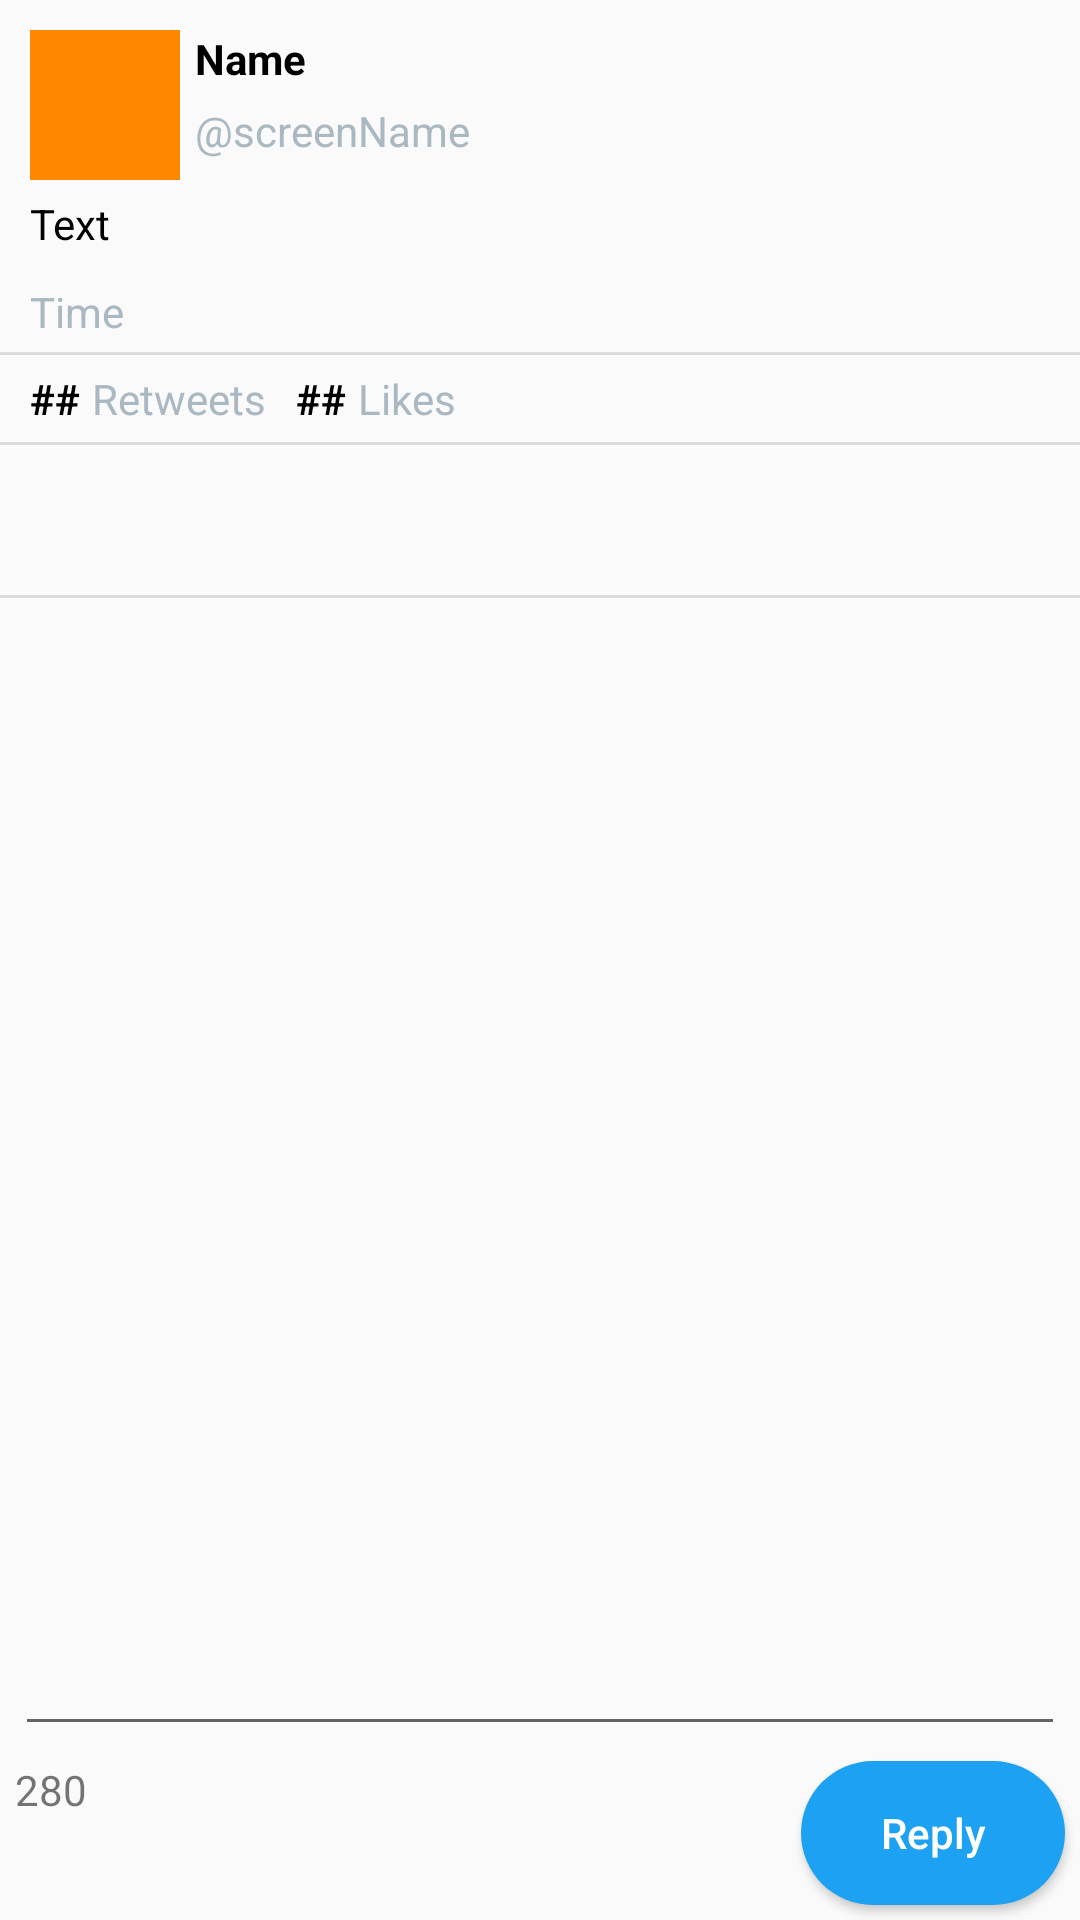

Reconstruct the res/layout file that produces this screen, plus the resources it refers to.
<!-- AndroidManifest.xml: application theme AppTheme -->
<!-- res/layout/activity_tweet_detail.xml -->
<?xml version="1.0" encoding="utf-8"?>
<android.support.constraint.ConstraintLayout xmlns:android="http://schemas.android.com/apk/res/android"
    xmlns:app="http://schemas.android.com/apk/res-auto"
    xmlns:tools="http://schemas.android.com/tools"
    android:layout_width="match_parent"
    android:layout_height="match_parent"
    tools:context=".TweetDetailActivity">

    <ImageView
        android:id="@+id/ivProfile"
        android:layout_width="50dp"
        android:layout_height="50dp"
        android:layout_marginStart="10dp"
        android:layout_marginTop="10dp"
        app:layout_constraintStart_toStartOf="parent"
        app:layout_constraintTop_toTopOf="parent"
        app:srcCompat="@android:color/holo_orange_dark" />

    <TextView
        android:id="@+id/tvUserName"
        android:layout_width="wrap_content"
        android:layout_height="wrap_content"
        android:layout_marginStart="5dp"
        android:text="Name"
        android:textColor="@android:color/black"
        android:textStyle="bold"
        app:layout_constraintStart_toEndOf="@+id/ivProfile"
        app:layout_constraintTop_toTopOf="@+id/ivProfile" />

    <TextView
        android:id="@+id/tvScreenName"
        android:layout_width="wrap_content"
        android:layout_height="wrap_content"
        android:layout_marginStart="5dp"
        android:layout_marginTop="5dp"
        android:text="@screenName"
        android:textColor="@color/medium_gray"
        app:layout_constraintStart_toEndOf="@+id/ivProfile"
        app:layout_constraintTop_toBottomOf="@+id/tvUserName" />

    <TextView
        android:id="@+id/tvBody"
        android:layout_width="0dp"
        android:layout_height="wrap_content"
        android:layout_marginTop="5dp"
        android:layout_marginEnd="10dp"
        android:text="Text"
        android:textColor="@android:color/black"
        app:layout_constraintEnd_toEndOf="parent"
        app:layout_constraintStart_toStartOf="@+id/ivProfile"
        app:layout_constraintTop_toBottomOf="@+id/ivProfile" />

    <TextView
        android:id="@+id/tvTimestamp"
        android:layout_width="wrap_content"
        android:layout_height="wrap_content"
        android:layout_marginTop="5dp"
        android:text="Time"
        android:textColor="@color/medium_gray"
        app:layout_constraintStart_toStartOf="@+id/tvBody"
        app:layout_constraintTop_toBottomOf="@+id/ivMedia" />

    <ImageButton
        android:id="@+id/ibRetweet"
        android:layout_width="30dp"
        android:layout_height="30dp"
        android:layout_marginTop="10dp"
        android:background="@android:color/transparent"
        app:layout_constraintStart_toStartOf="@+id/tvTimestamp"
        app:layout_constraintTop_toBottomOf="@+id/divider4"
        app:srcCompat="@drawable/retweet_icon" />

    <View
        android:id="@+id/divider2"
        android:layout_width="match_parent"
        android:layout_height="1dp"
        android:layout_marginTop="4dp"
        android:background="?android:attr/listDivider"
        app:layout_constraintTop_toBottomOf="@+id/tvTimestamp"
        tools:layout_editor_absoluteX="5dp" />

    <ImageButton
        android:id="@+id/ibLike"
        android:layout_width="30dp"
        android:layout_height="30dp"
        android:layout_marginStart="25dp"
        android:layout_marginTop="10dp"
        android:background="@android:color/transparent"
        app:layout_constraintStart_toEndOf="@+id/ibRetweet"
        app:layout_constraintTop_toBottomOf="@+id/divider4"
        app:srcCompat="@drawable/like_icon" />

    <View
        android:id="@+id/divider3"
        android:layout_width="match_parent"
        android:layout_height="1dp"
        android:layout_marginTop="10dp"
        android:background="?android:attr/listDivider"
        app:layout_constraintTop_toBottomOf="@+id/ibLike"
        tools:layout_editor_absoluteX="5dp" />

    <TextView
        android:id="@+id/tvRetweetCount"
        android:layout_width="wrap_content"
        android:layout_height="wrap_content"
        android:layout_marginTop="5dp"
        android:text="##"
        android:textColor="@android:color/black"
        android:textStyle="bold"
        app:layout_constraintStart_toStartOf="@+id/tvTimestamp"
        app:layout_constraintTop_toBottomOf="@+id/divider2" />

    <TextView
        android:id="@+id/textView3"
        android:layout_width="wrap_content"
        android:layout_height="wrap_content"
        android:layout_marginStart="4dp"
        android:layout_marginTop="5dp"
        android:text="Retweets"
        android:textColor="@color/medium_gray"
        app:layout_constraintStart_toEndOf="@+id/tvRetweetCount"
        app:layout_constraintTop_toBottomOf="@+id/divider2" />

    <TextView
        android:id="@+id/tvLikeCount"
        android:layout_width="wrap_content"
        android:layout_height="wrap_content"
        android:layout_marginStart="10dp"
        android:layout_marginTop="5dp"
        android:text="##"
        android:textColor="@android:color/black"
        android:textStyle="bold"
        app:layout_constraintStart_toEndOf="@+id/textView3"
        app:layout_constraintTop_toBottomOf="@+id/divider2" />

    <TextView
        android:id="@+id/textView5"
        android:layout_width="wrap_content"
        android:layout_height="wrap_content"
        android:layout_marginStart="4dp"
        android:layout_marginTop="5dp"
        android:text="Likes"
        android:textColor="@color/medium_gray"
        app:layout_constraintStart_toEndOf="@+id/tvLikeCount"
        app:layout_constraintTop_toBottomOf="@+id/divider2" />

    <View
        android:id="@+id/divider4"
        android:layout_width="match_parent"
        android:layout_height="1dp"
        android:layout_marginTop="5dp"
        android:background="?android:attr/listDivider"
        app:layout_constraintTop_toBottomOf="@+id/textView5"
        tools:layout_editor_absoluteX="5dp" />

    <EditText
        android:id="@+id/etReply"
        android:layout_width="match_parent"
        android:layout_height="wrap_content"
        android:layout_marginStart="5dp"
        android:layout_marginEnd="5dp"
        android:layout_marginBottom="5dp"
        android:inputType="textMultiLine"
        app:layout_constraintEnd_toEndOf="parent"
        app:layout_constraintStart_toStartOf="parent"
        app:layout_constraintBottom_toTopOf="@id/bReply" />

    <Button
        android:id="@+id/bReply"
        android:layout_width="wrap_content"
        android:layout_height="wrap_content"
        android:layout_marginRight="5dp"
        android:layout_marginBottom="5dp"
        android:background="@drawable/button_shape"
        android:text="Reply"
        android:textAllCaps="false"
        android:textColor="@android:color/white"
        android:textSize="14sp"
        app:layout_constraintBottom_toBottomOf="parent"
        app:layout_constraintRight_toRightOf="parent" />

    <TextView
        android:id="@+id/tvCharCount"
        android:layout_width="wrap_content"
        android:layout_height="wrap_content"
        android:layout_marginTop="5dp"
        android:text="280"
        app:layout_constraintStart_toStartOf="@+id/etReply"
        app:layout_constraintTop_toBottomOf="@+id/etReply" />

    <ImageView
        android:id="@+id/ivMedia"
        android:layout_width="wrap_content"
        android:layout_height="wrap_content"
        android:layout_marginTop="5dp"
        app:layout_constraintStart_toStartOf="@+id/tvBody"
        app:layout_constraintTop_toBottomOf="@+id/tvBody"
        app:srcCompat="@android:color/transparent" />
</android.support.constraint.ConstraintLayout>
<!-- resources referenced by this layout -->
<resources>
  <color name="medium_gray">#ffaab8c2</color>
  <!-- drawable button_shape (drawable) -->
  <?xml version="1.0" encoding="utf-8"?>
  <shape xmlns:android="http://schemas.android.com/apk/res/android"
      android:shape="rectangle" android:padding="10dp">
      <solid android:color="@color/twitter_blue"/>
      <corners android:radius="30dp"/>
  </shape>
  <style name="AppTheme" parent="AppBaseTheme">
          
      </style>
  <color name="twitter_blue">#ff1da1f2</color>
  <style name="AppBaseTheme" parent="MyCustomTheme">
          
      </style>
  <style name="MyCustomTheme" parent="Theme.AppCompat.Light">
          <item name="android:actionBarStyle">@style/MyActionBarTheme</item>
      </style>
  <style name="MyActionBarTheme" parent="MyCustomTheme">
          <item name="android:background">@android:color/white</item>
      </style>
</resources>
